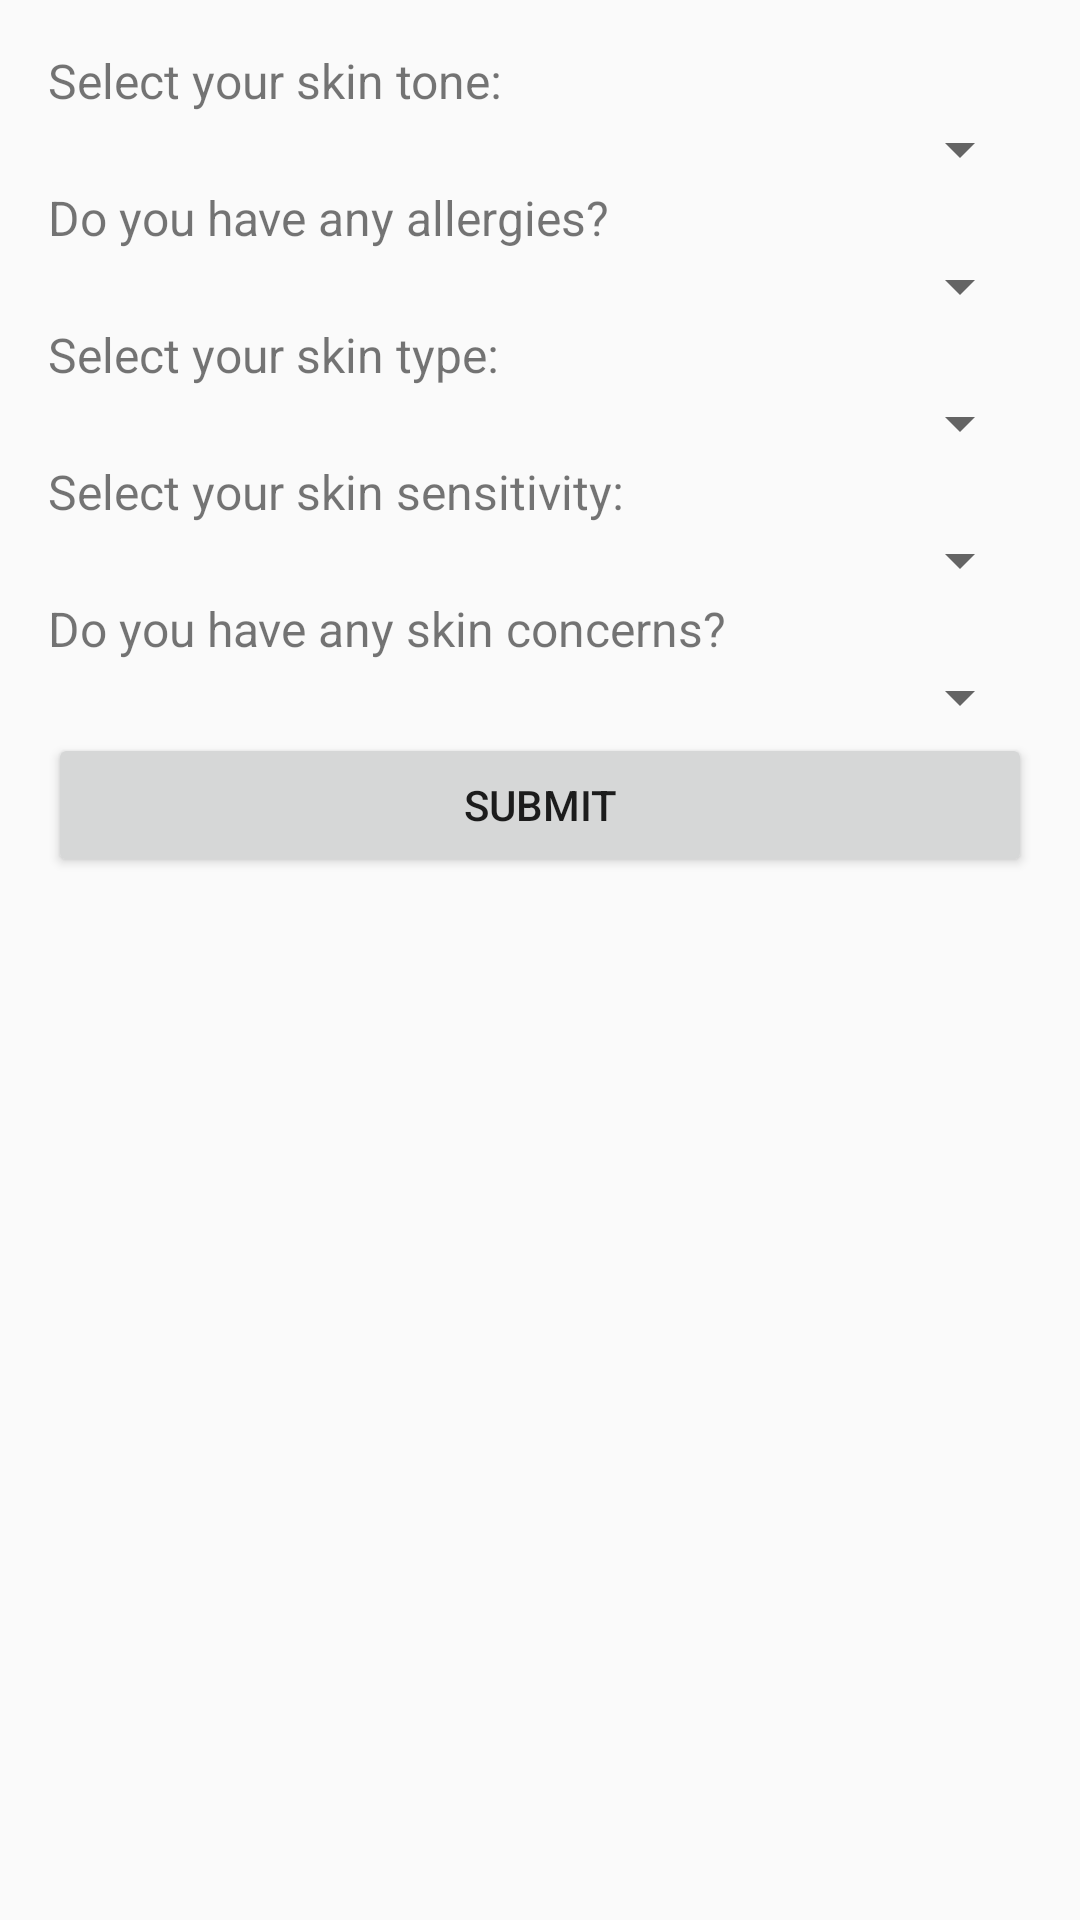

Android layout source for this screen:
<!-- AndroidManifest.xml: application theme Theme.Oblivion -->
<!-- res/layout/activity_form.xml -->
<?xml version="1.0" encoding="utf-8"?>
<LinearLayout xmlns:android="http://schemas.android.com/apk/res/android"
    xmlns:tools="http://schemas.android.com/tools"
    android:layout_width="match_parent"
    android:layout_height="match_parent"
    android:orientation="vertical"
    android:padding="16dp"
    tools:context=".MainActivity">

    <TextView
        android:layout_width="wrap_content"
        android:layout_height="wrap_content"
        android:text="Select your skin tone:"
        android:textSize="16sp" />

    <Spinner
        android:id="@+id/skin_tone_spinner"
        android:layout_width="match_parent"
        android:layout_height="wrap_content"
        android:spinnerMode="dropdown" />

    <TextView
        android:layout_width="wrap_content"
        android:layout_height="wrap_content"
        android:text="Do you have any allergies?"
        android:textSize="16sp" />

    <Spinner
        android:id="@+id/allergy_spinner"
        android:layout_width="match_parent"
        android:layout_height="wrap_content"
        android:spinnerMode="dropdown" />

    <TextView
        android:layout_width="wrap_content"
        android:layout_height="wrap_content"
        android:text="Select your skin type:"
        android:textSize="16sp" />

    <Spinner
        android:id="@+id/skin_type_spinner"
        android:layout_width="match_parent"
        android:layout_height="wrap_content"
        android:spinnerMode="dropdown" />

    <TextView
        android:layout_width="wrap_content"
        android:layout_height="wrap_content"
        android:text="Select your skin sensitivity:"
        android:textSize="16sp" />

    <Spinner
        android:id="@+id/skin_sensitivity_spinner"
        android:layout_width="match_parent"
        android:layout_height="wrap_content"
        android:spinnerMode="dropdown" />

    <TextView
        android:layout_width="wrap_content"
        android:layout_height="wrap_content"
        android:text="Do you have any skin concerns?"
        android:textSize="16sp" />

    <Spinner
        android:id="@+id/skin_concerns_spinner"
        android:layout_width="match_parent"
        android:layout_height="wrap_content"
        android:spinnerMode="dropdown" />

    <Button
        android:id="@+id/submit_button"
        android:layout_width="match_parent"
        android:layout_height="wrap_content"
        android:text="Submit" />

</LinearLayout>
<!-- resources referenced by this layout -->
<resources>
  <style name="Theme.Oblivion" parent="Theme.AppCompat.DayNight.NoActionBar">
          
          <item name="colorPrimary">@color/purple_500</item>
          <item name="colorPrimaryVariant">@color/purple_700</item>
          <item name="colorOnPrimary">@color/white</item>
          
          <item name="colorSecondary">@color/teal_200</item>
          <item name="colorSecondaryVariant">@color/teal_700</item>
          <item name="colorOnSecondary">@color/black</item>
          
          <item name="android:statusBarColor" tools:targetApi="l" tools:ignore="ObsoleteSdkInt">?attr/colorPrimaryVariant</item>
          
      </style>
  <!-- not gathered from this repository: default colours our renderer supplied (Android Studio template values) -->
  <color name="purple_500">#FF6200EE</color>
  <color name="purple_700">#FF3700B3</color>
  <color name="teal_200">#FF03DAC5</color>
  <color name="teal_700">#FF018786</color>
  <color name="black">#FF000000</color>
  <color name="white">#FFFFFFFF</color>
</resources>
